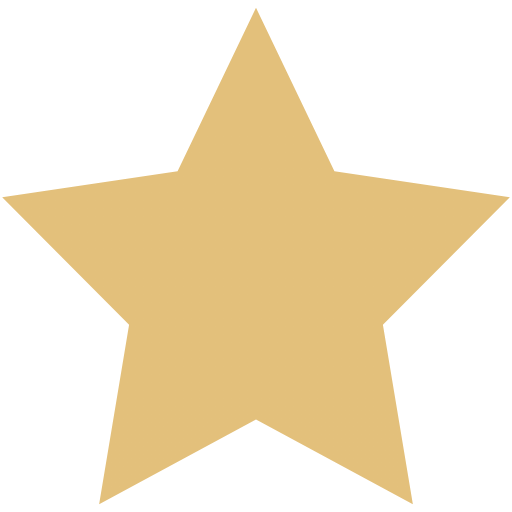
t = 0.00 s
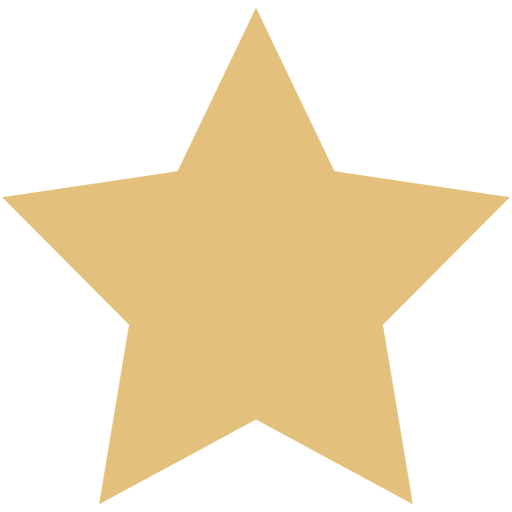
t = 1.67 s
t = 3.33 s: frame unchanged from t = 1.67 s, image omitted
t = 5.00 s: frame unchanged from t = 1.67 s, image omitted
t = 6.67 s: frame unchanged from t = 1.67 s, image omitted
t = 8.33 s: frame unchanged from t = 1.67 s, image omitted

The animated SVG that drew these frames (rendered in a browser with its animation timeline set to each time). Animation: 2 SMIL elements (animate=2); one cycle of 10.00 s, repeats indefinitely.

<svg id="Layer_1" data-name="Layer 1" xmlns="http://www.w3.org/2000/svg" xmlns:xlink="http://www.w3.org/1999/xlink" viewBox="0 0 1080 1080">
  <defs>
    <clipPath id="starClip">
      <polygon points="540 16.13 705.45 361.02 1075.41 416.33 807.71 684.8 870.9 1063.87 540 884.9 209.1 1063.87 272.29 684.8 4.59 416.33 374.55 361.02 540 16.13"/>
    </clipPath>
    
    <linearGradient id="animated-gradient" x1="0" y1="-1080" x2="0" y2="0">
      <stop offset="0" stop-color="#e3c07b"/>
      <stop offset="1" stop-color="#ece0b2"/>
      <animate attributeName="y1" values="0;1080;1080;0" dur="10s" repeatCount="indefinite"/>
      <animate attributeName="y2" values="1080;2160;2160;1080" dur="10s" repeatCount="indefinite"/>
    </linearGradient>
  </defs>
  
  <rect width="1080" height="1080" fill="url(#animated-gradient)" clip-path="url(#starClip)"/>
</svg>
